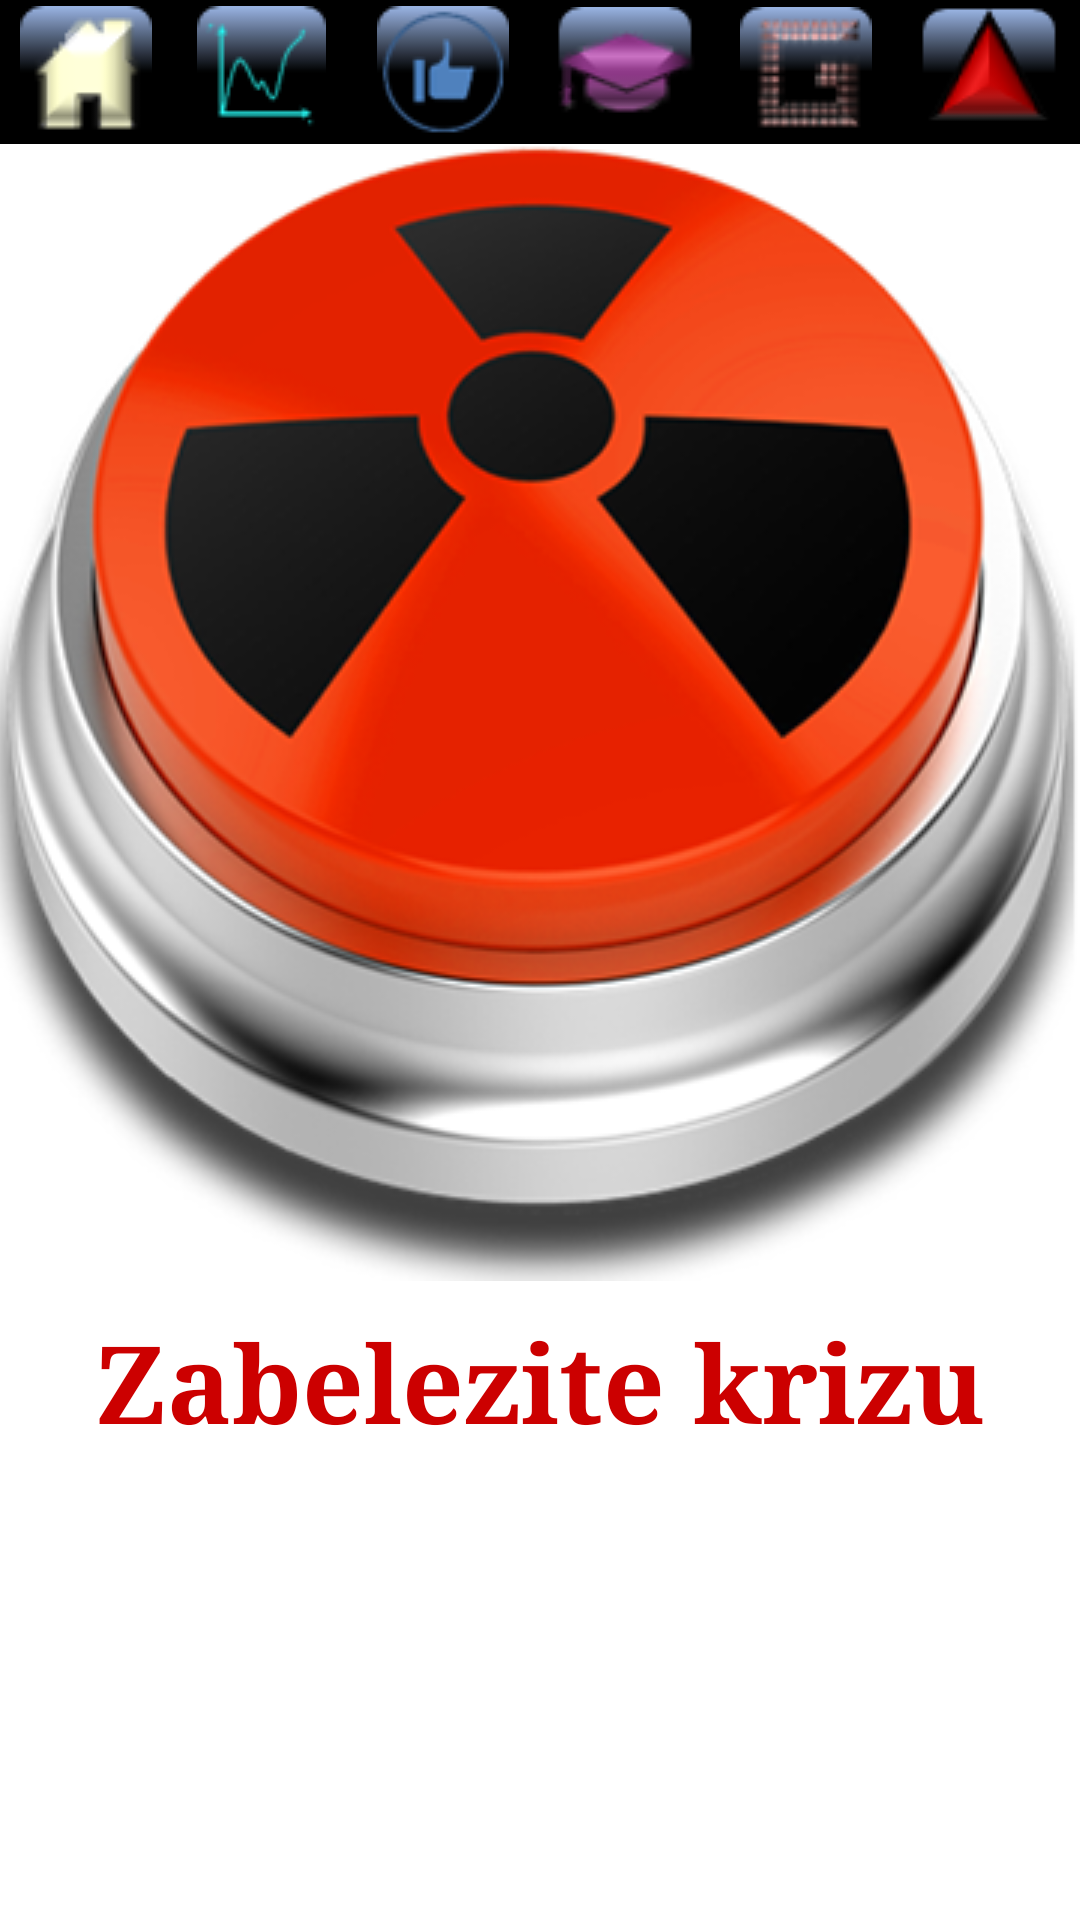

Write the Android layout XML for this screen, with the resource values it uses.
<!-- AndroidManifest.xml: application theme AppTheme -->
<!-- res/layout/kriza.xml -->
<?xml version="1.0" encoding="utf-8"?>
<android.support.constraint.ConstraintLayout xmlns:android="http://schemas.android.com/apk/res/android"
    xmlns:app="http://schemas.android.com/apk/res-auto"
    xmlns:tools="http://schemas.android.com/tools"
    android:layout_width="match_parent"
    android:layout_height="match_parent"
    android:background="#ffffc4"
    tools:context="com.example.korisnik.rehab.Kriza">

    <LinearLayout
        android:layout_width="fill_parent"
        android:layout_height="fill_parent"
        android:layout_marginBottom="0dp"
        android:layout_marginLeft="0dp"
        android:layout_marginRight="0dp"
        android:layout_marginTop="0dp"
        android:layout_weight="1"
        android:background="#ffffff"
        android:orientation="vertical"
        android:weightSum="1"
        app:layout_constraintBottom_toBottomOf="parent"
        app:layout_constraintLeft_toLeftOf="parent"
        app:layout_constraintRight_toRightOf="parent"
        app:layout_constraintTop_toTopOf="parent">


        <LinearLayout
            android:layout_width="match_parent"
            android:layout_height="@android:dimen/app_icon_size"

            android:layout_marginTop="0dp"

            android:background="#000000"
            android:foregroundGravity="top"
            android:gravity="center_vertical|center"
            android:orientation="horizontal">

            <ImageButton
                android:id="@+id/btnHome"
                android:layout_width="wrap_content"
                android:layout_height="44dp"
                android:layout_weight="0.82"
                android:background="#00000000"
                android:clickable="true"


                android:contentDescription="@string/home_btn"
                app:srcCompat="@drawable/home_btn" />

            <ImageButton
                android:id="@+id/btnProgress"
                android:layout_width="wrap_content"
                android:layout_height="wrap_content"
                android:layout_gravity="center"
                android:layout_weight="1"
                android:background="#00000000"
                android:clickable="true"
                android:contentDescription="@string/progress_btn"
                app:srcCompat="@drawable/progress_btn" />

            <ImageButton
                android:id="@+id/btnMotivations"
                android:layout_width="wrap_content"
                android:layout_height="wrap_content"
                android:layout_gravity="center"
                android:layout_weight="1.04"
                android:background="#00000000"
                android:clickable="true"
                android:contentDescription="@string/motivations_btn"
                android:foregroundGravity="top"
                app:srcCompat="@drawable/motivations_btn" />

            <ImageButton
                android:id="@+id/btnAchievements"
                android:layout_width="wrap_content"
                android:layout_height="wrap_content"
                android:layout_gravity="center"
                android:layout_weight="0.72"
                android:background="#00000000"
                android:clickable="true"
                android:contentDescription="@string/achievements_btn"
                app:srcCompat="@drawable/achievements_btn" />

            <ImageButton
                android:id="@+id/btnGame"
                android:layout_width="wrap_content"
                android:layout_height="wrap_content"
                android:layout_gravity="center"
                android:layout_weight="1"
                android:background="#00000000"
                android:clickable="true"
                android:contentDescription="@string/game_btn"
                app:srcCompat="@drawable/game_btn" />

            <ImageButton
                android:id="@+id/Xbtn"
                android:layout_width="wrap_content"
                android:layout_height="wrap_content"
                android:layout_gravity="center"
                android:layout_weight="0.89"
                android:background="#00000000"
                android:clickable="true"
                android:contentDescription="@string/x_btn"
                android:foregroundGravity="center_horizontal"
                app:srcCompat="@drawable/x_btn" />
        </LinearLayout>

        <LinearLayout
            android:layout_width="match_parent"
            android:layout_height="wrap_content"
            android:orientation="horizontal"
            android:weightSum="1">

            <ImageButton
                android:id="@+id/btnRed"
                android:layout_width="match_parent"
                android:layout_height="wrap_content"
                android:background="#00000000"
                android:clickable="true"
                android:contentDescription="@string/kriza_btn"
                app:srcCompat="@drawable/kriza" />
        </LinearLayout>

        <LinearLayout
            android:layout_width="match_parent"
            android:layout_height="wrap_content"
            android:orientation="horizontal">

            <TextView
                android:id="@+id/textView15"
                android:layout_width="match_parent"
                android:layout_height="67dp"
                android:fontFamily="serif"
                android:gravity="center_vertical|center_horizontal"
                android:text="@string/kriza_lbl"
                android:textColor="@android:color/holo_red_dark"
                android:textSize="36sp"
                android:textStyle="bold" />
        </LinearLayout>

    </LinearLayout>

</android.support.constraint.ConstraintLayout>
<!-- resources referenced by this layout -->
<resources>
  <!-- drawable achievements_btn (drawable) -->
  <?xml version="1.0" encoding="utf-8"?>
  <selector xmlns:android="http://schemas.android.com/apk/res/android">
      <item android:drawable="@drawable/achbtnpressed"
          android:state_pressed="true" />
      <item android:drawable="@drawable/achbtnfocused"
          android:state_focused="true" />
      <item android:drawable="@drawable/achbtnnormal" />
  </selector>
  <!-- drawable game_btn (drawable) -->
  <?xml version="1.0" encoding="utf-8"?>
  <selector xmlns:android="http://schemas.android.com/apk/res/android">
      <item android:drawable="@drawable/gamebtnpressed"
          android:state_pressed="true" />
      <item android:drawable="@drawable/gamebtnfocused"
          android:state_focused="true" />
      <item android:drawable="@drawable/gamebtnnormal" />
  </selector>
  <!-- drawable home_btn (drawable) -->
  <?xml version="1.0" encoding="utf-8"?>
  <selector xmlns:android="http://schemas.android.com/apk/res/android">
      <item android:drawable="@drawable/homebtnpressed"
          android:state_pressed="true" />
      <item android:drawable="@drawable/homebtnfocused"
          android:state_focused="true" />
      <item android:drawable="@drawable/homebtnnormal" />
  </selector>
  <!-- drawable kriza: png bitmap (drawable, 131735 bytes) -->
  <!-- drawable motivations_btn (drawable) -->
  <?xml version="1.0" encoding="utf-8"?>
  <selector xmlns:android="http://schemas.android.com/apk/res/android">
      <item android:drawable="@drawable/motbtnpressed"
          android:state_pressed="true" />
      <item android:drawable="@drawable/motbtnfocused"
          android:state_focused="true" />
      <item android:drawable="@drawable/motbtnnormal" />
  </selector>
  <!-- drawable progress_btn (drawable) -->
  <?xml version="1.0" encoding="utf-8"?>
  <selector xmlns:android="http://schemas.android.com/apk/res/android">
  
          <item android:drawable="@drawable/progbtnpressed"
              android:state_pressed="true" />
          <item android:drawable="@drawable/progbtnfocused"
              android:state_focused="true" />
          <item android:drawable="@drawable/progbtnnormal" />
  </selector>
  <!-- drawable x_btn (drawable) -->
  <?xml version="1.0" encoding="utf-8"?>
  <selector xmlns:android="http://schemas.android.com/apk/res/android">
      <item android:drawable="@drawable/xbtnpressed"
          android:state_pressed="true" />
      <item android:drawable="@drawable/xbtnfocused"
          android:state_focused="true" />
      <item android:drawable="@drawable/xbtnnormal" />
  </selector>
  <string name="achievements_btn">Achievements</string>
  <string name="game_btn">Game</string>
  <string name="home_btn">Home</string>
  <string name="kriza_btn">Zabelezi krizu</string>
  <string name="kriza_lbl">Zabelezite krizu</string>
  <string name="motivations_btn">Motivations</string>
  <string name="progress_btn">Progress</string>
  <string name="x_btn">Kriza</string>
  <style name="AppTheme" parent="Theme.AppCompat.Light.DarkActionBar">
          
          <item name="colorPrimary">@color/colorPrimary</item>
          <item name="colorPrimaryDark">@color/colorPrimaryDark</item>
          <item name="colorAccent">@color/colorAccent</item>
      </style>
  <!-- drawable achbtnnormal: png bitmap (drawable, 2495 bytes) -->
  <!-- drawable gamebtnnormal: png bitmap (drawable, 3578 bytes) -->
  <!-- drawable homebtnnormal: png bitmap (drawable, 2062 bytes) -->
  <!-- drawable motbtnpressed: png bitmap (drawable, 2262 bytes) -->
  <!-- drawable motbtnfocused: png bitmap (drawable, 2226 bytes) -->
  <!-- drawable motbtnnormal: png bitmap (drawable, 2205 bytes) -->
  <!-- drawable progbtnnormal: png bitmap (drawable, 1535 bytes) -->
  <!-- drawable xbtnpressed: png bitmap (drawable, 1903 bytes) -->
  <!-- drawable xbtnfocused: png bitmap (drawable, 1773 bytes) -->
  <!-- drawable xbtnnormal: png bitmap (drawable, 1821 bytes) -->
  <color name="colorPrimary">#1a187c</color>
  <color name="colorPrimaryDark">#132176</color>
  <color name="colorAccent">#e9ff4070</color>
</resources>
